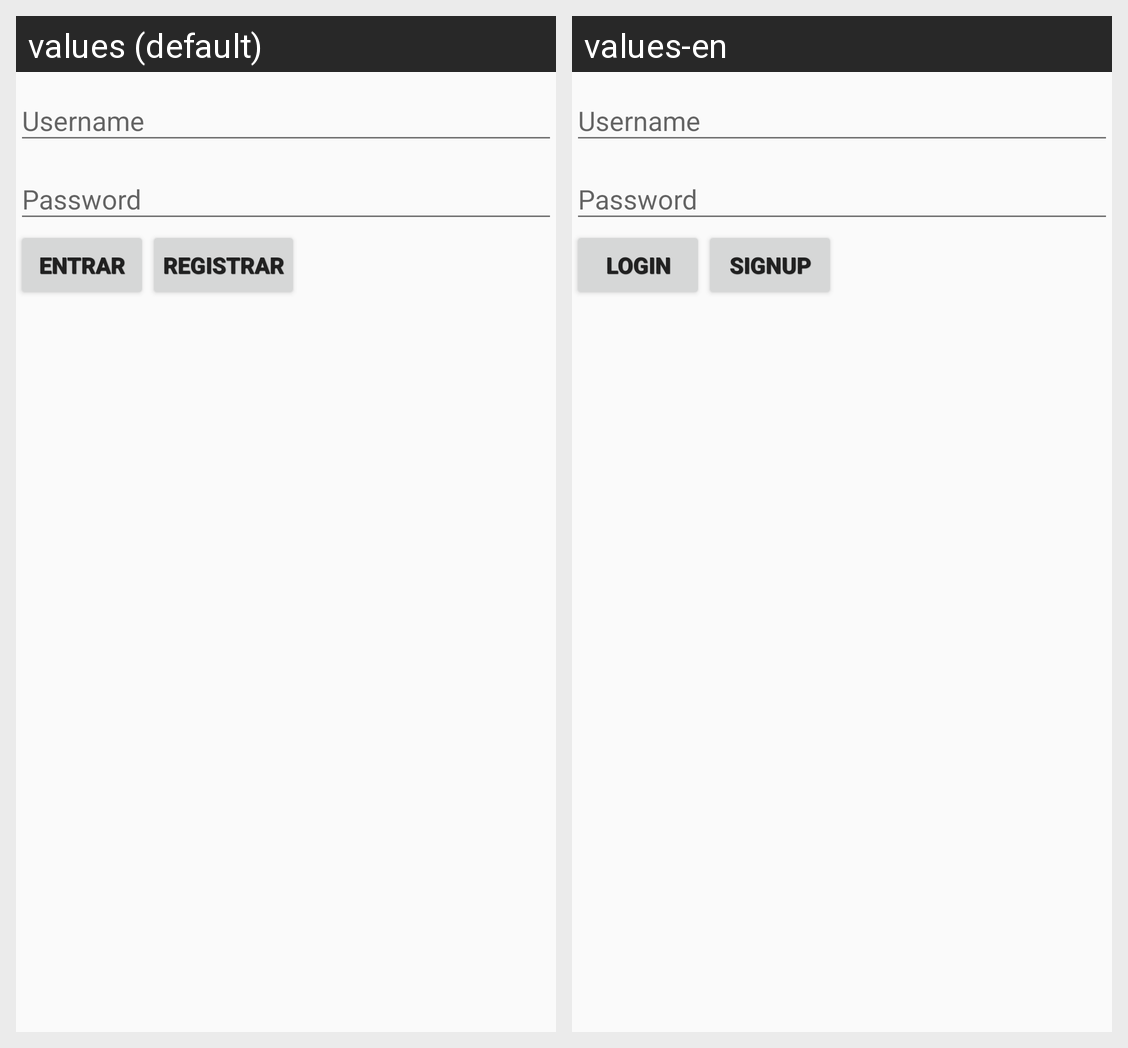

The Android screen above is rendered under two locales of the same app. Produce the string resources it draws, with the default and per-locale values.
Android screen res/layout/fragment_login.xml rendered under 2 locales, left to right: values (default), values-en. Device: Nexus 5 (rendered at 1080×1920; each locale shown at half size, 540×960, under a caption strip naming it); theme AppTheme.
Strings drawn on this screen, with the default value and each locale's value (text and hints the layout hard-codes, and strings that could not be matched under every locale, appear in the picture but are not listed):

login
  values: ENTRAR
  values-en: LOGIN

signup
  values: REGISTRAR
  values-en: SIGNUP
